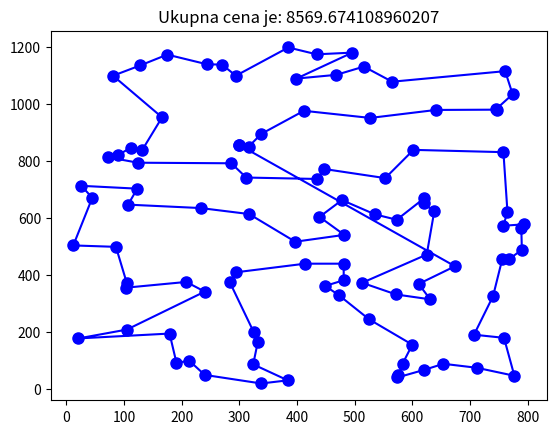

Reproduce this figure in Python.
import matplotlib.pyplot as plt
import numpy as np

import math
import random


class TSP:
    def __init__(self, n=100):
        self.cities = self.generate_cities(n)
        self.cost_mat = self.make_cost_mat()

    # Vraca listu x i y kordinata iz tacaka
    def XY(self, points):
        return [p[0] for p in points], [p[1] for p in points]

    # Plotuje rutu
    def plot_tour(self, tour, title=None):
        if title:
            plt.title("Ukupna cena je: " + str(title));
        X, Y = self.XY(tour + [tour[0]])
        plt.plot(X, Y, 'bo-', alpha=1, markersize=8)
        plt.show()

    # Funkcija za generisanje gradova
    def generate_cities(self, n):
        return list((random.randrange(10, 800), random.randrange(10, 1200)) for c in range(n))

    # Funkcija za racunanje udaljenosti izmedju dva grada
    def distance(self, A, B):
        return math.sqrt(((A[0] - B[0])**2) + ((A[1] - B[1])**2))

    # Kreira turu
    def create_tour(self, route):
        return [list(self.cities)[i] for i in route]

    # Racuna totalnu udaljenost izmedju gradova sa zadatom rutom
    def total_distance(self, tour):
        tour = self.create_tour(tour)
        return sum(self.distance(tour[i], tour[i - 1]) for i in range(len(tour)))

    def cost_change(self, n1, n2, n3, n4):
        return self.cost_mat[n1][n3] + self.cost_mat[n2][n4] - self.cost_mat[n1][n2] - self.cost_mat[n3][n4]

    def make_cost_mat(self):
        cost_mat = []
        for i in range(len(self.cities)):
            mat = []
            cost_mat.append(mat)
            for j in range(len(self.cities)):
                mat.append(self.distance(self.cities[i], self.cities[j]))
        return cost_mat

    def two_opt(self, route):
        improved = True
        size = len(route)
        while improved:
            improved = False
            for i in range(1, size - 2):
                for j in range(i + 2, size):
                    if self.cost_change(route[i - 1], route[i], route[j - 1], route[j]) < 0:
                        route[i:j] = route[j - 1:i - 1:-1]
                        improved = True
        return route

    def multiple_two_opt(self, out_len):
        list_of_cities = list(range(len(self.cities)))
        best_route_multiple = list_of_cities.copy()

        best = self.total_distance(best_route_multiple)

        without_change = 0
        looped = 0
        while without_change < out_len:
            looped += 1
            without_change += 1
            random.shuffle(list_of_cities)
            current = self.two_opt(list_of_cities)
            if self.total_distance(current) < best:
                without_change = 0
                best_route_multiple = current.copy()
                best = self.total_distance(best_route_multiple)
                print('Cena puta koristeci samo two optimal sa razlicitim pocetnim rutama: ',
                      best, "pokusaj: ", looped)
        return (self.create_tour(best_route_multiple), best)


tsp = TSP(100)
best_tour, best = tsp.multiple_two_opt(10)
tsp.plot_tour(best_tour, best)
 
